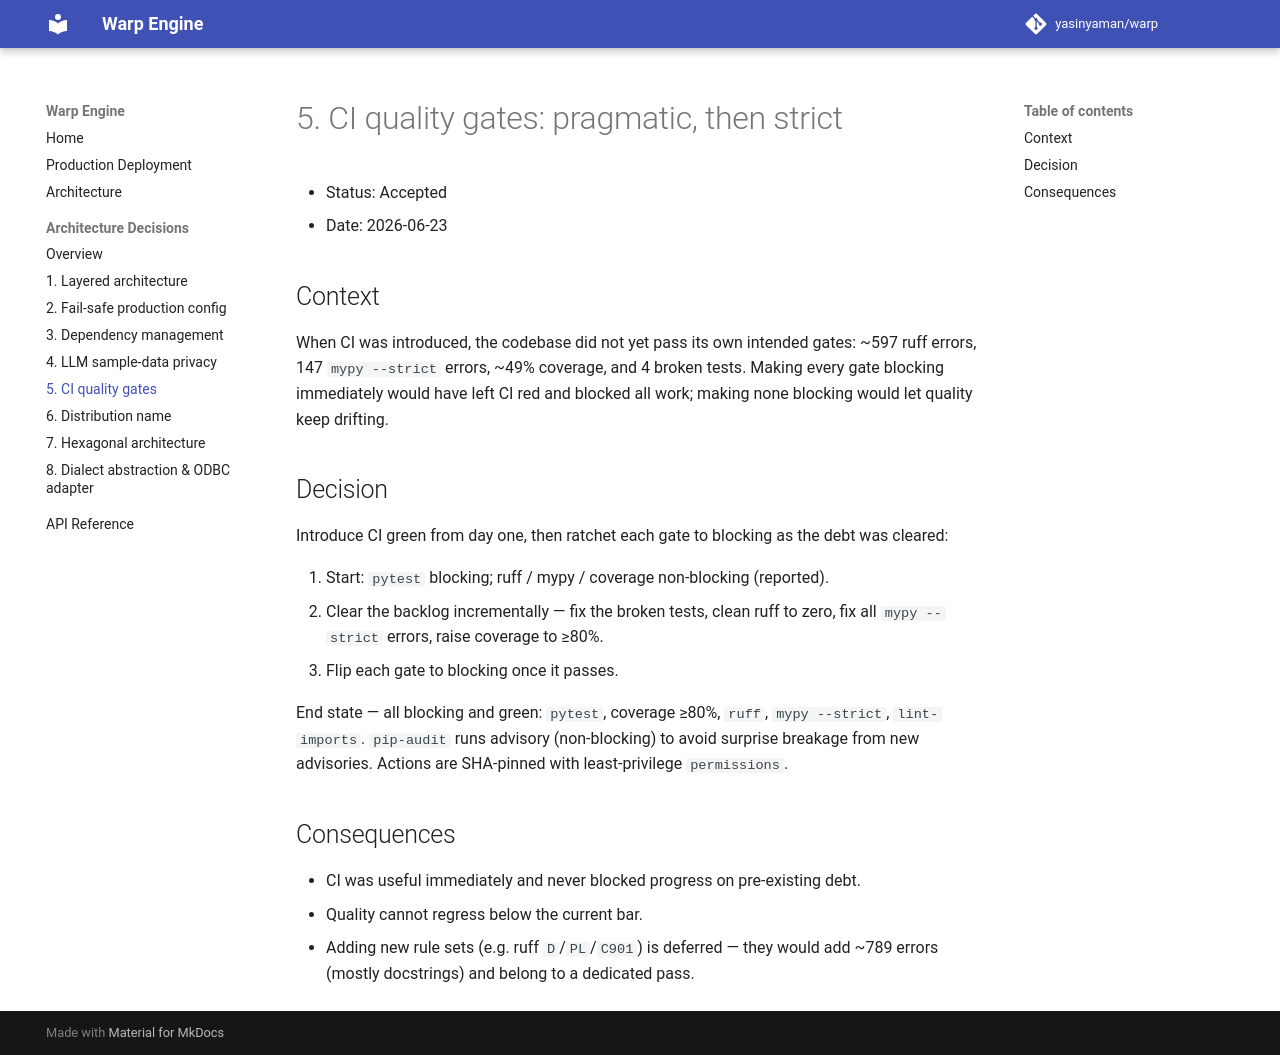

repository: yasinyaman/warp · page: adr/0005-ci-quality-gates/index.html · generator: mkdocs

# 5. CI quality gates: pragmatic, then strict

- Status: Accepted
- Date: 2026-06-23

## Context

When CI was introduced, the codebase did not yet pass its own intended gates:
~597 ruff errors, 147 `mypy --strict` errors, ~49% coverage, and 4 broken tests.
Making every gate blocking immediately would have left CI red and blocked all
work; making none blocking would let quality keep drifting.

## Decision

Introduce CI green from day one, then ratchet each gate to blocking as the debt
was cleared:

1. Start: `pytest` blocking; ruff / mypy / coverage non-blocking (reported).
2. Clear the backlog incrementally — fix the broken tests, clean ruff to zero,
   fix all `mypy --strict` errors, raise coverage to ≥80%.
3. Flip each gate to blocking once it passes.

End state — all blocking and green: `pytest`, coverage ≥80%, `ruff`,
`mypy --strict`, `lint-imports`. `pip-audit` runs advisory (non-blocking) to
avoid surprise breakage from new advisories. Actions are SHA-pinned with
least-privilege `permissions`.

## Consequences

- CI was useful immediately and never blocked progress on pre-existing debt.
- Quality cannot regress below the current bar.
- Adding new rule sets (e.g. ruff `D`/`PL`/`C901`) is deferred — they would add
  ~789 errors (mostly docstrings) and belong to a dedicated pass.
